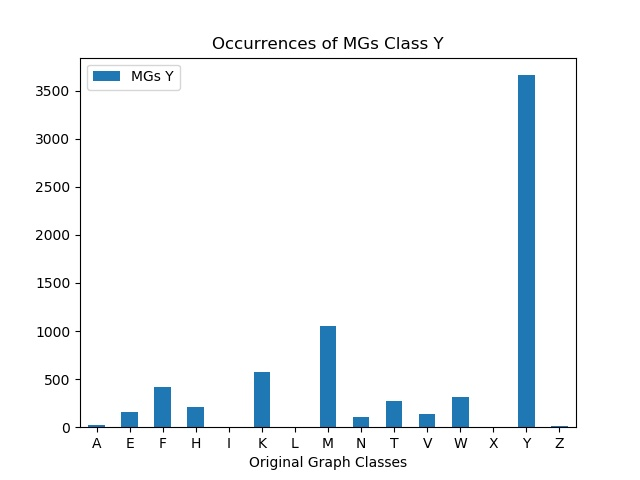

The file beside this chart, header and first rows:
, MGs Y
A, 18
E, 159
F, 420
H, 210
I, 0
K, 572
L, 0
M, 1049
N, 108
T, 274
V, 140
W, 317
X, 0
Y, 3661
Z, 13
